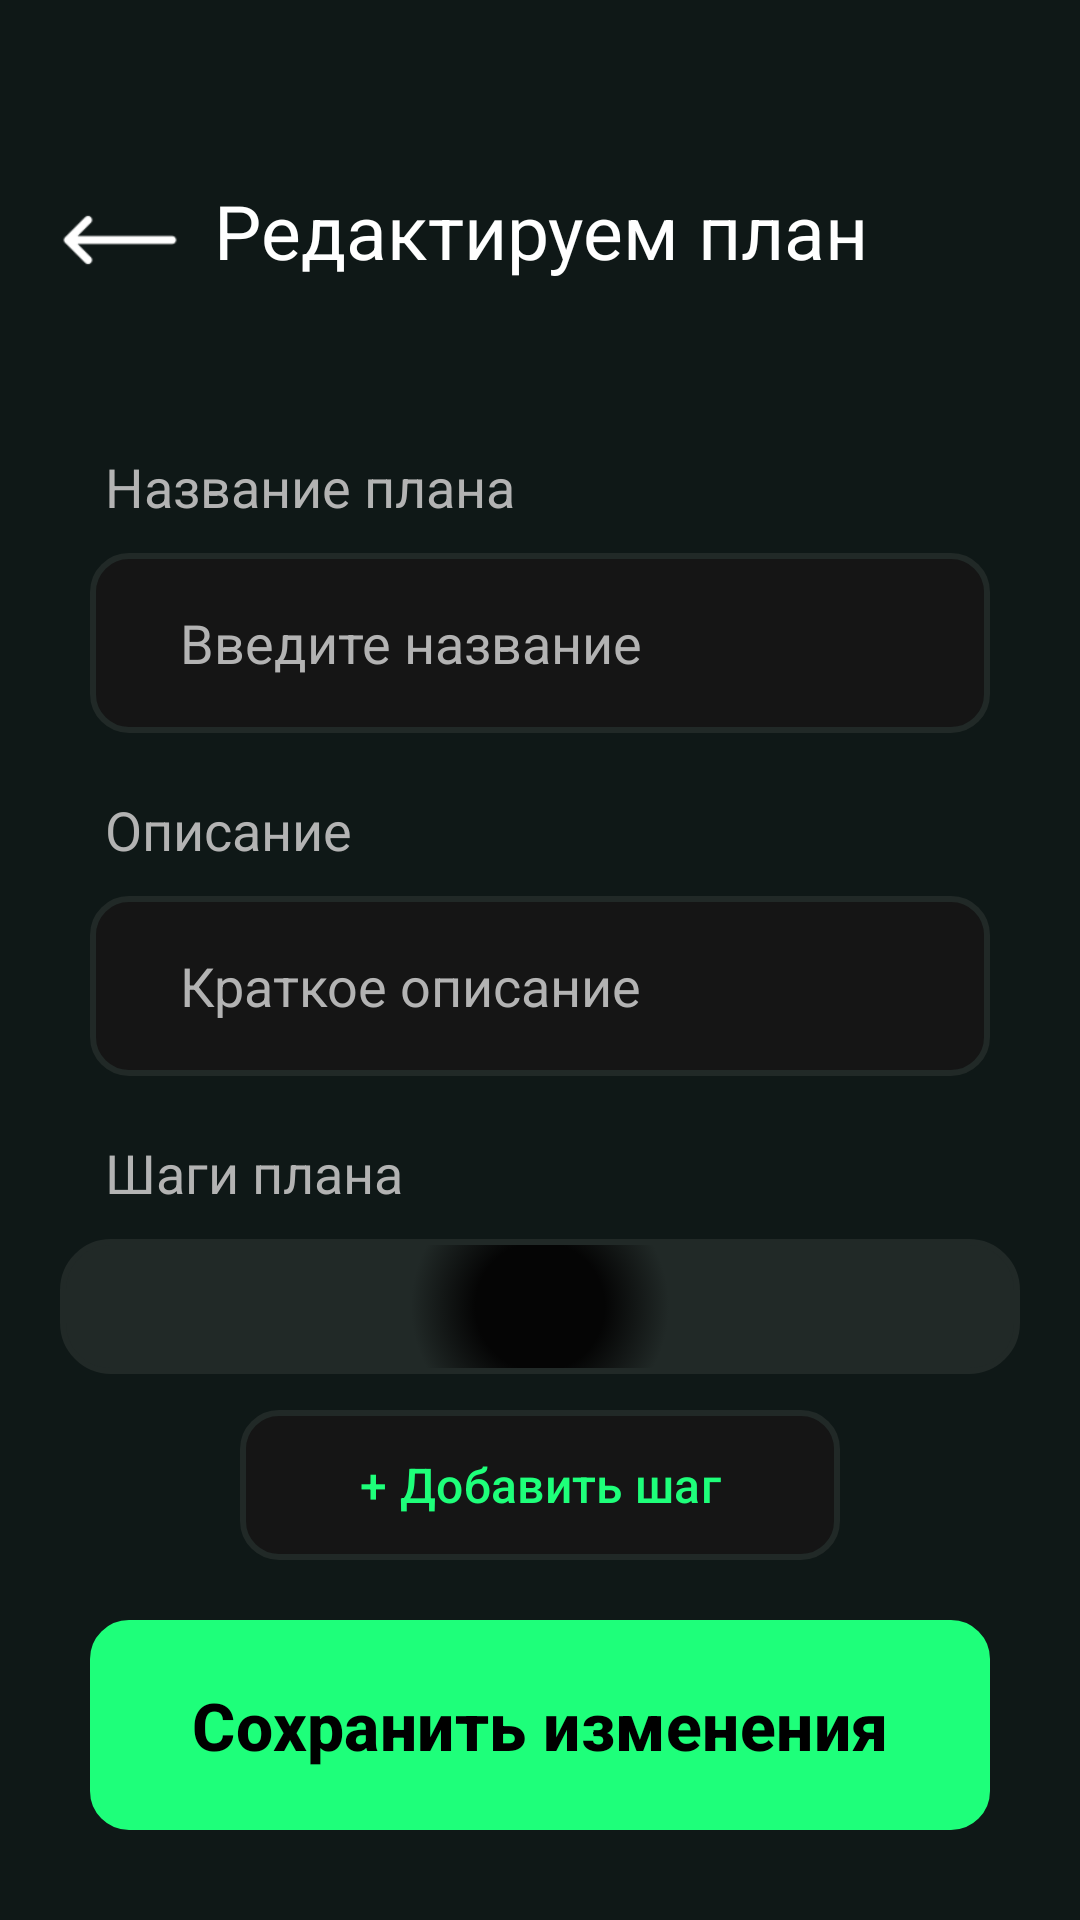

Produce the Android XML layout that renders to this screen, including the resource entries it uses.
<!-- AndroidManifest.xml: application theme Theme.Planova -->
<!-- res/layout/activity_edit_goal.xml -->
<?xml version="1.0" encoding="utf-8"?>
<androidx.constraintlayout.widget.ConstraintLayout xmlns:android="http://schemas.android.com/apk/res/android"
    xmlns:app="http://schemas.android.com/apk/res-auto"
    xmlns:tools="http://schemas.android.com/tools"
    android:id="@+id/main"
    android:layout_width="match_parent"
    android:layout_height="match_parent"
    android:background="#0F1817"
    tools:context=".Edit_Goal">

    
    <ImageView
        android:id="@+id/backArrow"
        android:layout_width="40dp"
        android:layout_height="60dp"
        android:layout_marginStart="20dp"
        android:layout_marginTop="50dp"
        app:layout_constraintStart_toStartOf="parent"
        app:layout_constraintTop_toTopOf="parent"
        app:srcCompat="@drawable/ic_left_arrow"
        app:tint="@color/white" />

    
    <TextView
        android:id="@+id/titleGenerating"
        android:layout_width="match_parent"
        android:layout_height="wrap_content"
        android:text="@string/edit_Plan"
        android:textColor="@color/white"
        android:textSize="25sp"
        android:textAlignment="center"
        app:layout_constraintStart_toStartOf="parent"
        app:layout_constraintTop_toTopOf="parent"
        android:layout_marginTop="60dp" />

    
    <TextView
        android:id="@+id/subtitle"
        android:layout_width="wrap_content"
        android:layout_height="wrap_content"
        android:text="@string/name_plan"
        android:textColor="@color/dark_text_secondary"
        android:textSize="18sp"
        app:layout_constraintStart_toStartOf="parent"
        app:layout_constraintTop_toTopOf="parent"
        android:layout_marginTop="150dp"
        android:layout_marginStart="35dp"/>

    <EditText
        android:id="@+id/etPlanTitle"
        android:layout_width="match_parent"
        android:layout_height="60dp"
        android:background="@drawable/button_background"
        android:hint="@string/edit_title"
        android:textColorHint="@color/dark_text_secondary"
        android:textColor="@color/white"
        android:paddingStart="30dp"
        android:textSize="18sp"
        app:layout_constraintStart_toStartOf="parent"
        app:layout_constraintTop_toBottomOf="@+id/subtitle"
        app:layout_constraintEnd_toEndOf="parent"
        android:layout_marginTop="10dp"
        android:layout_marginStart="30dp"
        android:layout_marginEnd="30dp"/>

    
    <TextView
        android:id="@+id/subtitleDesc"
        android:layout_width="wrap_content"
        android:layout_height="wrap_content"
        android:text="@string/descripton"
        android:textColor="@color/dark_text_secondary"
        android:textSize="18sp"
        app:layout_constraintStart_toStartOf="parent"
        app:layout_constraintTop_toBottomOf="@+id/etPlanTitle"
        android:layout_marginTop="20dp"
        android:layout_marginStart="35dp"/>

    <EditText
        android:id="@+id/etPlanDescription"
        android:layout_width="match_parent"
        android:layout_height="60dp"
        android:background="@drawable/button_background"
        android:hint="@string/Short_description"
        android:textColorHint="@color/dark_text_secondary"
        android:textColor="@color/white"
        android:paddingStart="30dp"
        android:textSize="18sp"
        app:layout_constraintStart_toStartOf="parent"
        app:layout_constraintTop_toBottomOf="@+id/subtitleDesc"
        app:layout_constraintEnd_toEndOf="parent"
        android:layout_marginTop="10dp"
        android:layout_marginStart="30dp"
        android:layout_marginEnd="30dp"/>

    
    <TextView
        android:id="@+id/subtitle2"
        android:layout_width="wrap_content"
        android:layout_height="wrap_content"
        android:text="@string/step_plan"
        android:textColor="@color/dark_text_secondary"
        android:textSize="18sp"
        app:layout_constraintStart_toStartOf="parent"
        app:layout_constraintTop_toBottomOf="@+id/etPlanDescription"
        android:layout_marginTop="20dp"
        android:layout_marginStart="35dp"/>

    
    <androidx.recyclerview.widget.RecyclerView
        android:id="@+id/rvSteps"
        android:layout_width="match_parent"
        android:layout_height="0dp"
        android:layout_marginTop="10dp"
        android:padding="10dp"
        android:background="@drawable/card_background"
        android:nestedScrollingEnabled="false"
        app:layout_constraintStart_toStartOf="parent"
        app:layout_constraintTop_toBottomOf="@+id/subtitle2"
        app:layout_constraintEnd_toEndOf="parent"
        app:layout_constraintBottom_toTopOf="@+id/btnAddStep"
        android:layout_marginStart="20dp"
        android:layout_marginEnd="20dp"
        app:layout_constraintVertical_chainStyle="packed"/>

    
    <com.google.android.material.button.MaterialButton
        android:id="@+id/btnAddStep"
        android:layout_width="200dp"
        android:layout_height="50dp"
        android:layout_marginTop="12dp"
        android:text="@string/add_step"
        android:textSize="16sp"
        android:textColor="@color/neon_green"
        android:background="@drawable/button_background"
        app:backgroundTint="@null"
        app:strokeColor="@color/neon_green"
        app:strokeWidth="1dp"
        app:layout_constraintStart_toStartOf="parent"
        app:layout_constraintTop_toBottomOf="@+id/rvSteps"
        app:layout_constraintEnd_toEndOf="parent"/>

    
    <com.google.android.material.button.MaterialButton
        android:id="@+id/btnSave"
        android:layout_width="300dp"
        android:layout_height="70dp"
        android:layout_marginTop="20dp"
        android:text="@string/save"
        android:textSize="22sp"
        android:textStyle="bold"
        android:background="@drawable/button_background"
        android:backgroundTint="@color/neon_green_dark"
        android:textColor="@color/black"
        app:layout_constraintStart_toStartOf="parent"
        app:layout_constraintTop_toBottomOf="@+id/btnAddStep"
        app:layout_constraintEnd_toEndOf="parent"
        android:layout_marginBottom="30dp"
        app:layout_constraintBottom_toBottomOf="parent"/>

</androidx.constraintlayout.widget.ConstraintLayout>
<!-- resources referenced by this layout -->
<resources>
  <color name="black">#000000</color>
  <color name="dark_text_secondary">#B3B3B3</color>
  <color name="neon_green">#1EFF7A</color>
  <color name="neon_green_dark">#05D754</color>
  <color name="white">#FFFFFF</color>
  <!-- drawable button_background (drawable) -->
  <?xml version="1.0" encoding="utf-8"?>
  <selector xmlns:android="http://schemas.android.com/apk/res/android">
      
      <item android:state_checked="false">
          <shape android:shape="rectangle">
              <solid android:color="@color/dark_card" />
              <stroke
                  android:width="2dp"
                  android:color="@color/green_border" />
              <corners android:radius="12dp" />
          </shape>
      </item>
  
      
      <item android:state_checked="true">
          <shape android:shape="rectangle">
              <solid android:color="@color/light_card" />
              <stroke
                  android:width="2dp"
                  android:color="@color/light_border" />
              <corners android:radius="12dp" />
          </shape>
      </item>
  </selector>
  <string name="Short_description">Краткое описание</string>
  <string name="add_step">+ Добавить шаг</string>
  <string name="descripton">Описание</string>
  <string name="edit_Plan">Редактируем план</string>
  <string name="edit_title">Введите название</string>
  <string name="name_plan">Название плана</string>
  <string name="save">Сохранить изменения</string>
  <string name="step_plan">Шаги плана</string>
  <style name="Theme.Planova" parent="Base.Theme.Planova" />
  <color name="dark_card">#151515</color>
  <color name="green_border">#212927</color>
  <color name="light_card">#FFFFFF</color>
  <color name="light_border">#E0E0E0</color>
  <color name="dark_background">#050505</color>
  <color name="light_background">#F5F5F5</color>
  <style name="Base.Theme.Planova" parent="Theme.Material3.Light.NoActionBar">
          
          <item name="colorPrimary">@color/neon_green</item>
          <item name="colorPrimaryVariant">@color/neon_green_dark</item>
          <item name="colorSecondary">@color/neon_green</item>
          <item name="colorOnPrimary">@color/black</item>
          <item name="colorOnSecondary">@color/black</item>
  
          
          <item name="android:windowBackground">@color/light_background</item>
          <item name="colorSurface">@color/light_surface</item>
          <item name="colorOnSurface">@color/light_text_primary</item>
  
          
          <item name="android:statusBarColor">@color/light_background</item>
          <item name="android:navigationBarColor">@color/light_background</item>
  
          
          <item name="android:textColorPrimary">@color/light_text_primary</item>
          <item name="android:textColorSecondary">@color/light_text_secondary</item>
  
          
          <item name="cardBackgroundColor">@color/light_card</item>
          <item name="cardElevation">4dp</item>
      </style>
  <color name="light_surface">#FFFFFF</color>
  <color name="light_text_primary">#111111</color>
  <color name="light_text_secondary">#666666</color>
</resources>
